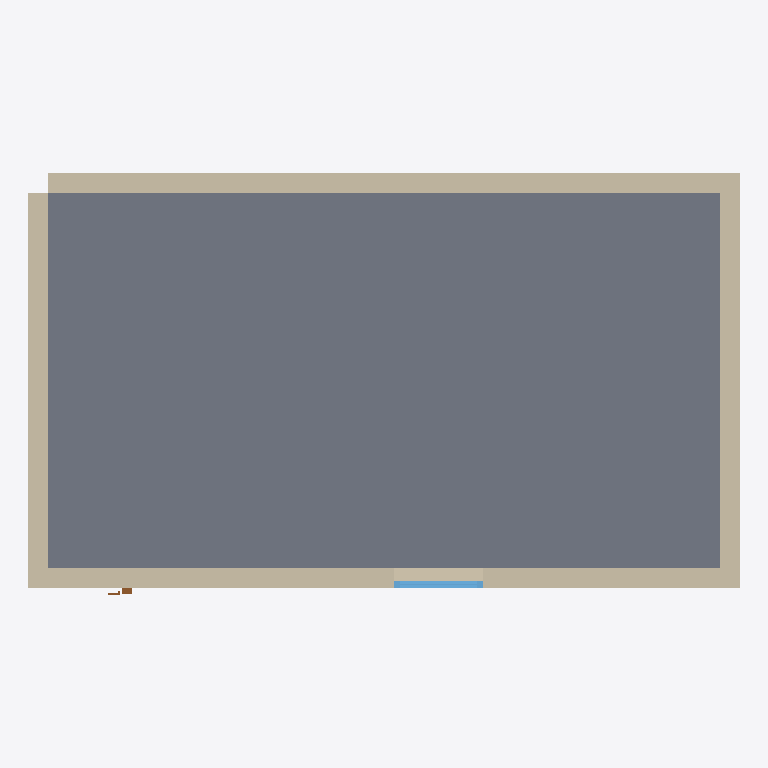
Plan cut of the same IFC building model at storey 'Ground Floor' (level 0.00 m, cut at 1.40 m), seen from above with north up, elements coloured by IFC class: 4 walls (beige), 1 slab (grey), 1 window (light blue), 1 door (brown). Cut surfaces are drawn darker.
Extent 7.2 m × 4.3 m × 3.0 m (x, y, z). Storeys (1): Ground Floor at 0.00 m. Elements (7): 4 IfcWall, 1 IfcDoor, 1 IfcSlab, 1 IfcWindow.

HEADER;
FILE_DESCRIPTION(('ViewDefinition [CoordinationView]'),'2;1');
FILE_NAME('','2026-05-22T17:03:02',(''),(''),'IfcOpenShell 0.8.5-1c5b825','IfcOpenShell 0.8.5-1c5b825','');
FILE_SCHEMA(('IFC2X3'));
ENDSEC;
DATA;
#9=IFCPROJECT('0cZomTAqf24eDoSsFYROjv',#8,'v-archicad-simple-task-06-windows init',$,$,$,$,(#18),#13);
#21=IFCSITE('32J6_HvwbEgBve4VQU4SJH',#20,'Default Site',$,$,$,$,$,.ELEMENT.,$,$,$,$,$);
#23=IFCBUILDING('35gwcdvD94WPCWyfdRYK1D',#22,'Archicad Init Building',$,$,$,$,$,.ELEMENT.,$,$,$);
#29=IFCBUILDINGSTOREY('1oHFizdp5379bQcWKSg3pw',#28,'Ground Floor',$,$,#36,$,$,.ELEMENT.,$);
#148=IFCSLAB('39lH5iijH6P8E9aqNjss1f',#147,'Floor Slab 1',$,$,#173,#163,$,$);
#67=IFCWALL('1qr3BUJE13fQfNdaw2VNyk',#66,'Exterior Wall 2',$,$,#92,#82,$);
#38=IFCWALL('2LK$WXdD96lPAuwA5Swo7Z',#37,'Exterior Wall 1',$,$,#65,#53,$);
#94=IFCWALL('06ErZDMMvBYRosqrbKWGlO',#93,'Exterior Wall 3',$,$,#119,#109,$);
#121=IFCWALL('2rjAI3zjT8QQur9x__CW2G',#120,'Exterior Wall 4',$,$,#146,#136,$);
#344=IFCWINDOW('0YjvY2QfL3fh4xJlvNrNad',#343,'WD - 001',$,'WINDOW',#498,#486,$,1500.0,900.0);
#175=IFCDOOR('39hZ$gjwHDOh$1ZPHtujhw',#174,'Door 1',$,$,#303,#293,$,$,$);
ENDSEC;
